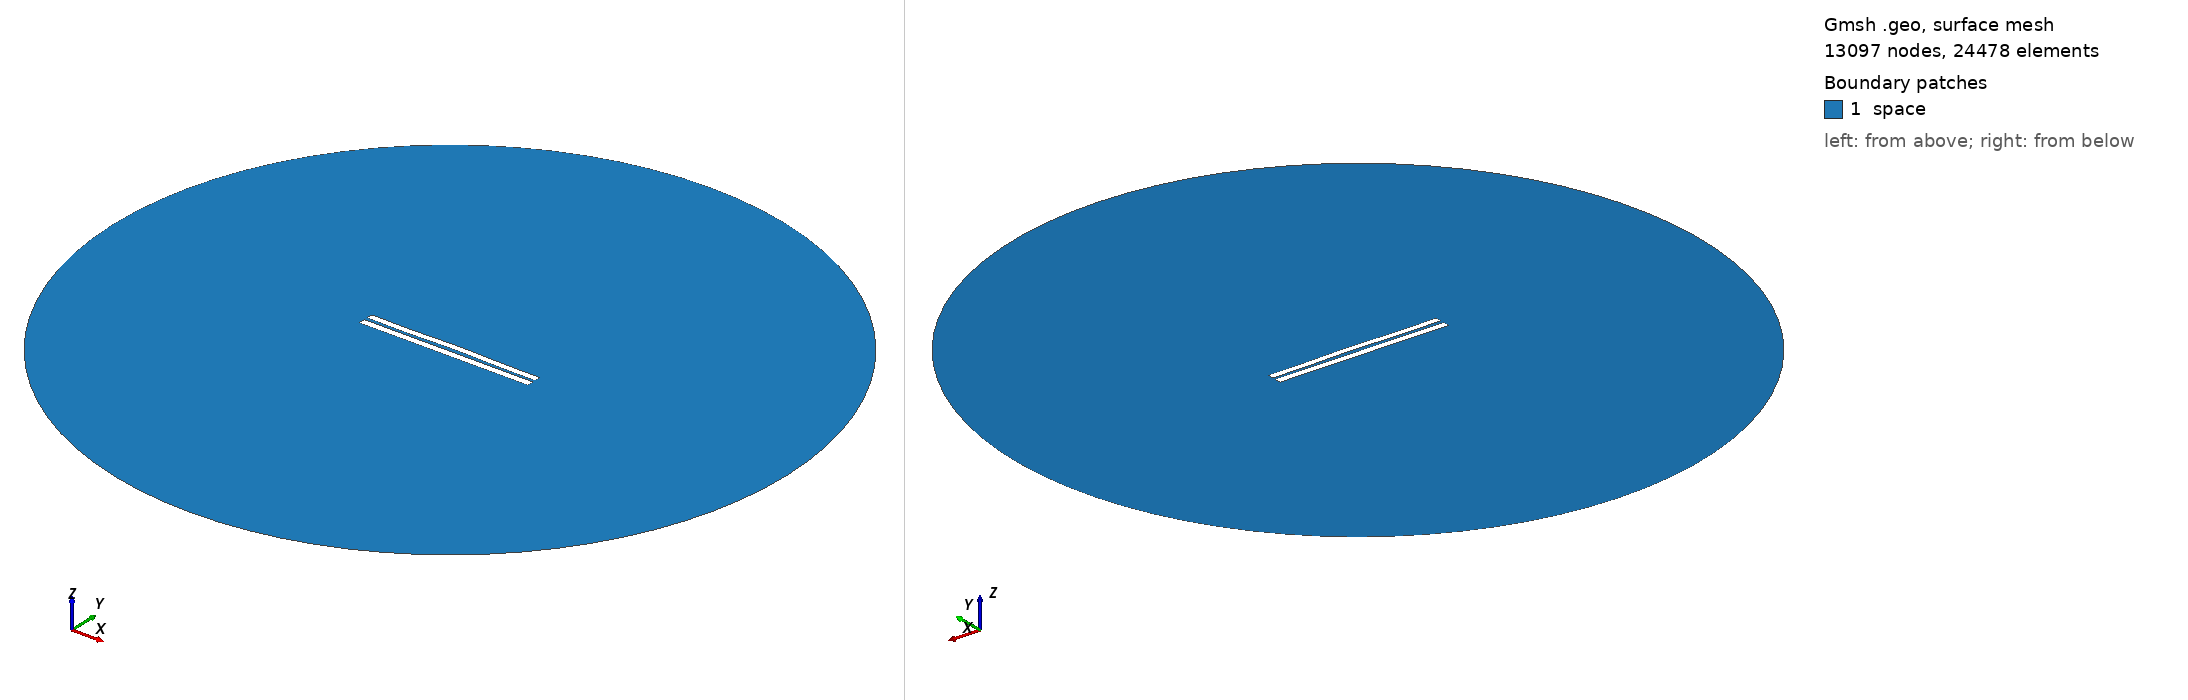

Gmsh geometry script, surface-meshed: 13097 nodes, 24478 surface elements. Boundary patches (legend numbers): 1 space. Left view from above one corner, right view from below the opposite corner. Legend entries are the model's physical surfaces. The drawing asked Gmsh for element sizes between 1% and 20% of the model's largest extent; the script's own settings can give other sizes.

=== 4481.geo (drawn) ===
//---------------------------------------
// Geometry kernel
//---------------------------------------

SetFactory("OpenCASCADE");



//---------------------------------------
// Parameters of the geometry
//---------------------------------------

// Overetch of the upper plate
overetch = 0.125;

// Distance between the plates
distance = 2.0;

// Discretization over the x axis (for the deformation)
nx = 50; 

// Length of the plate
L = 100 - overetch; 

// Number of modes
n = 4; 

// 1st mode coefficient
coeff(1) = -0.15;
beta(1) = 0.596864 * 3.1415926535 / L;

// 2nd mode coefficient
coeff(2) = 0.15;
beta(2) = 1.49418 * 3.1415926535 / L;

// 3rd mode coefficient
coeff(3) = -0.075;
beta(3) = 2.50025 * 3.1415926535 / L;

// 4th mode coefficient
coeff(4) = -0.15;
beta(4) = 3.49999 * 3.1415926535 / L;



//---------------------------------------
// Upper plate (deformed rectangle)
//---------------------------------------

// Coordiantes of the upper plate
xmin = -50;
xmax = 50 - overetch;

// Height of the upper plate
yheight = 4 - 2 * overetch;

// Indexes of the points
UpperID[] = {};
LowerID[] = {};
LeftID[] = {};
RightID[] = {};

// Point index
p = 1;

// Horizontal edges
For i In {1:nx}
    x = xmin + (i-1)*(xmax - xmin)/(nx-1);

    y_bottom = distance / 2 + overetch;
    For j In {1:n}
        C = (Cosh(beta(j)*L) + Cos(beta(j)*L)) / (Sinh(beta(j)*L) + Sin(beta(j)*L));
        y_bottom  = y_bottom + coeff(j) * (Cosh(beta(j)*(x+50)) - Cos(beta(j)*(x+50)) - C * (Sinh(beta(j)*(x+50)) - Sin(beta(j)*(x+50))));
    EndFor

    y_top = y_bottom + yheight;

    Point(p) = {x, y_top, 0, 1.0};
    UpperID[i] = p;
    p = p + 1;

    Point(p) = {x, y_bottom, 0, 1.0};
    LowerID[i] = p;
    p = p + 1;
EndFor

// Create point lists
UpperPts[] = {}; LowerPts[] = {};
For i In {1:nx}
  UpperPts[] += {UpperID[i]};
  LowerPts[] += {LowerID[i]};
EndFor

// Build splines
Spline(1) = {UpperPts[]};
Spline(2) = {LowerPts[]};
Line(3) = {LowerPts[nx-1], UpperPts[nx-1]};
Line(4) = {LowerPts[0], UpperPts[0]};

// Build the plane surface
Curve Loop(1) = {2, 3, -1, -4};
Plane Surface(1) = {1};



//---------------------------------------
// Lower plate (rectangle)
//---------------------------------------

// Vertices
Point(1001) = {-50, -1, 0, 1.0};
Point(1002) = { 50, -1, 0, 1.0};
Point(1003) = { 50,  -5, 0, 1.0};
Point(1004) = {-50,  -5, 0, 1.0};

// Edges
Line(5) = {1001, 1002};
Line(6) = {1002, 1003};
Line(7) = {1003, 1004};
Line(8) = {1004, 1001};

// Plane surface
Line Loop(2) = {5, 6, 7, 8};
Plane Surface(2) = {2}; 



//---------------------------------------
// Outer (fictious) boundary
//---------------------------------------

// Points
Point(1005) = {0, 0, 0};       // Center
Point(1006) = {200, 0, 0};     // Start point
Point(1007) = {0, 200, 0};     // 90 degrees
Point(1008) = {-200, 0, 0};    // 180 degrees
Point(1009) = {0, -200, 0};    // 270 degrees

// Circle arcs (each needs start, center, end)
Circle(9) = {1006, 1005, 1007};
Circle(10) = {1007, 1005, 1008};
Circle(11) = {1008, 1005, 1009};
Circle(12) = {1009, 1005, 1006};

// Plane surface for the entire domain
Curve Loop(3) = {9, 10, 11, 12};
Surface(3) = {3};

// Subtract the plates from the whole domain to obtain the actual domain where we want to solve the equations
BooleanDifference{ Surface{3}; Delete; }{ Surface{1}; Surface{2}; Delete; }




//---------------------------------------
// Transfinite Lines/Curves
//---------------------------------------

// Set the number of points on the boundaries
r = 7;

// Plates
Transfinite Curve {1, 2} = 50*r Using Progression 1;
Transfinite Curve {3, 4} = 2*r Using Progression 1;
Transfinite Line {5, 7} = 50*r Using Progression 1;
Transfinite Line {6, 8} = 2*r Using Progression 1;

// Outer boundary
Transfinite Line {9, 10, 11, 12} = 20 Using Progression 1;



//---------------------------------------
// Physical groups
//---------------------------------------                

// Physical curves (boundaries)
Physical Line("force_segment", 10) = {2};
Physical Line("upper_plate", 11) = {1, 3, 4};
Physical Line("lower_plate", 12) = {5, 6, 7, 8};
Physical Line("boundary", 20) = {9, 10, 11, 12};

// Physical Surfaces
Physical Surface("space", 30) = {3};



//---------------------------------------
// 6. Generate the Mesh
//---------------------------------------

// 2D mesh generation
Mesh 2;
